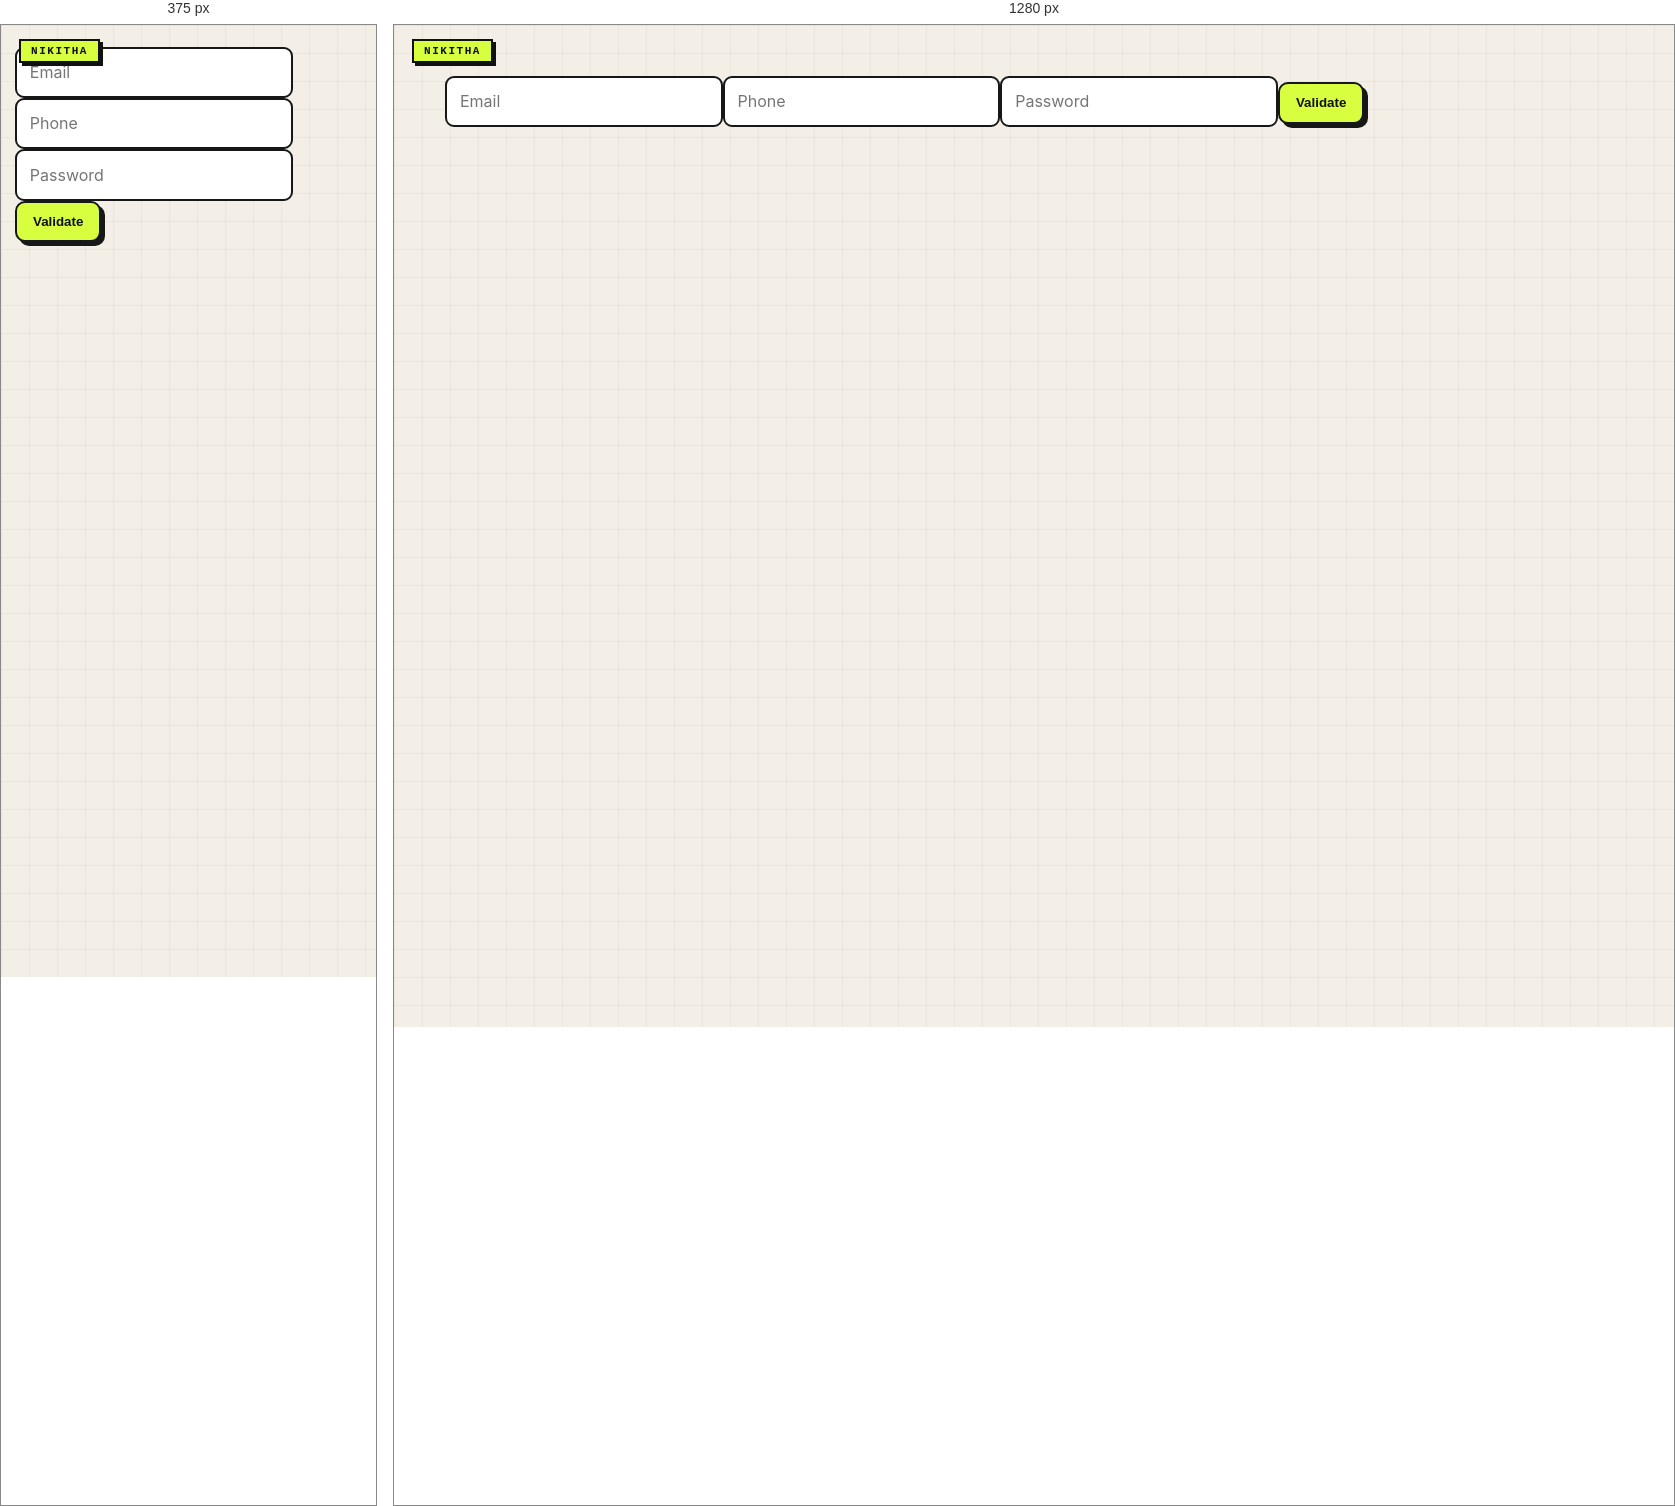
Rendered at 375 px and 1280 px, left to right.

<!-- file: 30-validate-fields.html -->
<link rel="stylesheet" href="../nikitha-ui.css"><!doctype html><meta charset="utf-8"><title>30 Validate Fields</title><body class="nikitha-ui"><input id="email" placeholder="Email"><input id="phone" placeholder="Phone"><input id="password" type="password" placeholder="Password"><button onclick="output.textContent=email.value.includes('@')&&phone.value.length>=10&&password.value.length>=8?'Valid':'Check fields'">Validate</button><p id="output"></p>
</body>


/* @media block from nikitha-ui.css */
@media(max-width:640px){
  body.nikitha-ui{padding:22px 14px 30px !important}
  body.nikitha-ui::before{position:absolute}
  body.nikitha-ui > main,
  body.nikitha-ui > header,
  body.nikitha-ui > .page{box-shadow:5px 5px 0 #171717 !important}
}